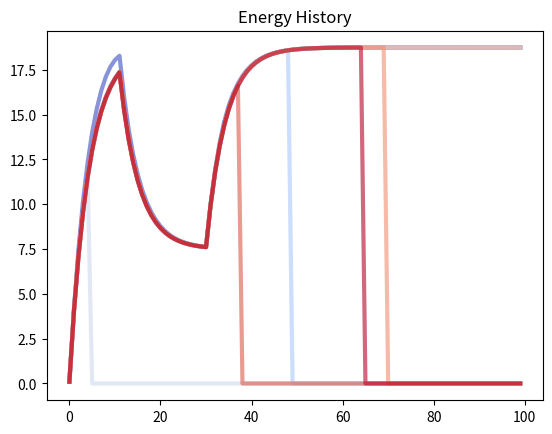
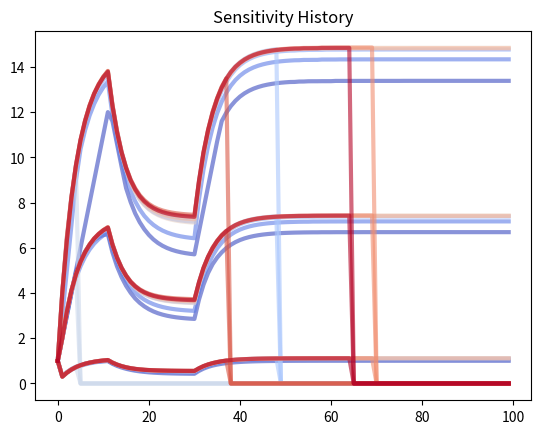
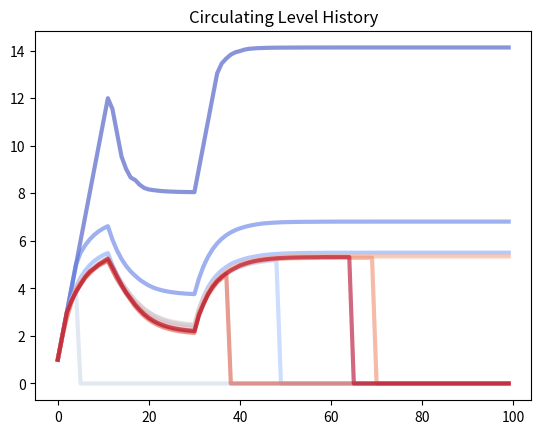
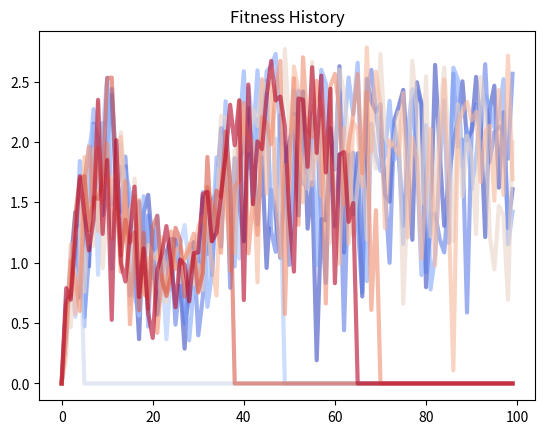
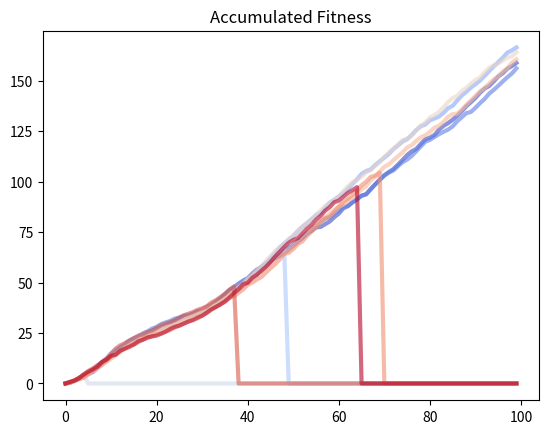

Python code for these plots, in order:
import matplotlib.pyplot as plt
import numpy as np
from scipy.optimize import minimize
from scipy.stats import beta as beta_dist
import matplotlib.cm as cm

def hormoneModel():
    numberOflines = 10 #number of lines to plot
    alphaParam = 0.6 #alpha parameter for line plot
    # Define constants
    gamma = np.array([.1, 2, .3])
    G = 0.1
    Xmin = 1
    delSmax = np.linspace(1, 10, numberOflines)
    delCmax = 1
    tau = 5
    K = 1
    alpha = 4
    beta = 2
    mu = 0.01
    z = np.array([.2, .3, .3])
    
    # Define simulation parameters
    N = 100
    
    # Create a colormap
    colormap = cm.coolwarm(np.linspace(0, 1, numberOflines))
    
    # Initialize plots
    plt.figure(1)
    plt.title('Energy History')
    
    plt.figure(2)
    plt.title('Sensitivity History')
    
    plt.figure(3)
    plt.title('Circulating Level History')
    
    plt.figure(4)
    plt.title('Fitness History')
    
    plt.figure(5)
    plt.title('Accumulated Fitness')
    
    for j in range(numberOflines):
        # States being tracked
        Xhist = np.zeros(N)
        Shist = np.zeros((3, N))
        Chist = np.zeros(N)
        Whist = np.zeros(N)
        Wcuml = np.zeros(N)
        
        # Populate with initial conditions
        Xhist[0] = 0.1
        Shist[:, 0] = [1, 1, 1]
        Chist[0] = 1
        Whist[0] = 0
        alive = True
        i = 0
        while alive and i < N - 1:
            # Find beta for this timestep
            beta_t = beta_dist.rvs(alpha, beta)
            # Define food availability
            if 10 < i < 30:
                F_t = 0.4
            else:
                F_t = 1
            E_t = tau * F_t

            X_t1, S_t1, C_t1, W_t1 = forwardModel(Xhist[i], beta_t, z, Shist[:, i], Chist[i], K, E_t, gamma, delCmax, delSmax[j], Xmin, G)
            Xhist[i + 1] = X_t1
            Shist[:, i + 1] = S_t1
            Chist[i + 1] = C_t1
            Whist[i + 1] = W_t1

            if np.random.rand() < mu or X_t1 < 0:
                alive = False
            Wcuml[i + 1] = Wcuml[i] + W_t1

            i += 1

        # Add data to plots with color based on colormap
        color = colormap[j]
        
        plt.figure(1)
        plt.plot(range(N), Xhist, label=f'delSmax={delSmax[j]:.1f}', color=color,linewidth=3,alpha=alphaParam)
        
        plt.figure(2)
        plt.plot(range(N), Shist[0, :], color=color, alpha=alphaParam,linewidth=3)
        plt.plot(range(N), Shist[1, :], color=color, alpha=alphaParam,linewidth=3)
        plt.plot(range(N), Shist[2, :], color=color, alpha=alphaParam,linewidth=3)
        
        plt.figure(3)
        plt.plot(range(N), Chist, label=f'delSmax={delSmax[j]:.1f}', color=color,linewidth=3,alpha=alphaParam)
        
        plt.figure(4)
        plt.plot(range(N), Whist, label=f'delSmax={delSmax[j]:.1f}', color=color,linewidth=3,alpha=alphaParam)
        
        plt.figure(5)
        plt.plot(range(N), Wcuml, label=f'delSmax={delSmax[j]:.1f}', color=color,linewidth=3,alpha=alphaParam)
    
    # Show plots with legends
    plt.figure(1)

    
    plt.figure(2)
    
    plt.figure(3)

    
    plt.figure(4)

    
    plt.figure(5)

    
    plt.show()

def forwardModel(X_t, beta_t, z_t, S_t, C_t, K, E_t1, gamma_t, delCmax, delSmax, Xmin, G):
    def fitness(delCS):
        return fitnessFunc(beta_t, z_t, S_t, C_t, K, X_t, E_t1, gamma_t, delCS, Xmin, G)
    
    bounds = [(-delSmax, delSmax), (-delSmax, delSmax), (-delSmax, delSmax), (-delCmax, delCmax)]
    result = minimize(fitness, [0, 0, 0, 0], bounds=bounds) 
    delMaxCS = result.x 
    
    V_t = np.zeros_like(S_t)
    V_t[0] = (S_t[0] + delMaxCS[0]) * (C_t + delMaxCS[3]) / (K + (C_t + delMaxCS[3]))
    V_t[1] = (S_t[1] + delMaxCS[1]) * (C_t + delMaxCS[3]) / (K + (C_t + delMaxCS[3]))
    V_t[2] = (S_t[2] + delMaxCS[2]) * (C_t + delMaxCS[3]) / (K + (C_t + delMaxCS[3]))
    
    X_t1 = X_t + E_t1 - np.dot(gamma_t, V_t)
    W_t1 = beta_t * np.prod(V_t ** z_t)
    
    S_t1 = S_t + delMaxCS[:3]
    C_t1 = C_t + delMaxCS[3]
    
    return X_t1, S_t1, C_t1, W_t1

def fitnessFunc(beta, z, S, C, K, X_t, E_t1, gamma, delCS, Xmin, G):
    V = np.zeros_like(S)
    
    V[0] = (S[0] + delCS[0]) * (C + delCS[3]) / (K + (C + delCS[3]))
    V[1] = (S[1] + delCS[1]) * (C + delCS[3]) / (K + (C + delCS[3]))
    V[2] = (S[2] + delCS[2]) * (C + delCS[3]) / (K + (C + delCS[3]))
    
    V = np.maximum(V, 0)
    
    W_t1 = beta * np.prod(V ** z)
    
    X_t1 = X_t + E_t1 - np.dot(gamma, V)
    
    if X_t1 < Xmin or np.any(V < G):
        W_t1 = 0
    
    return -(W_t1 ** 1) * (X_t1 ** 3)

# Run the model
hormoneModel()
